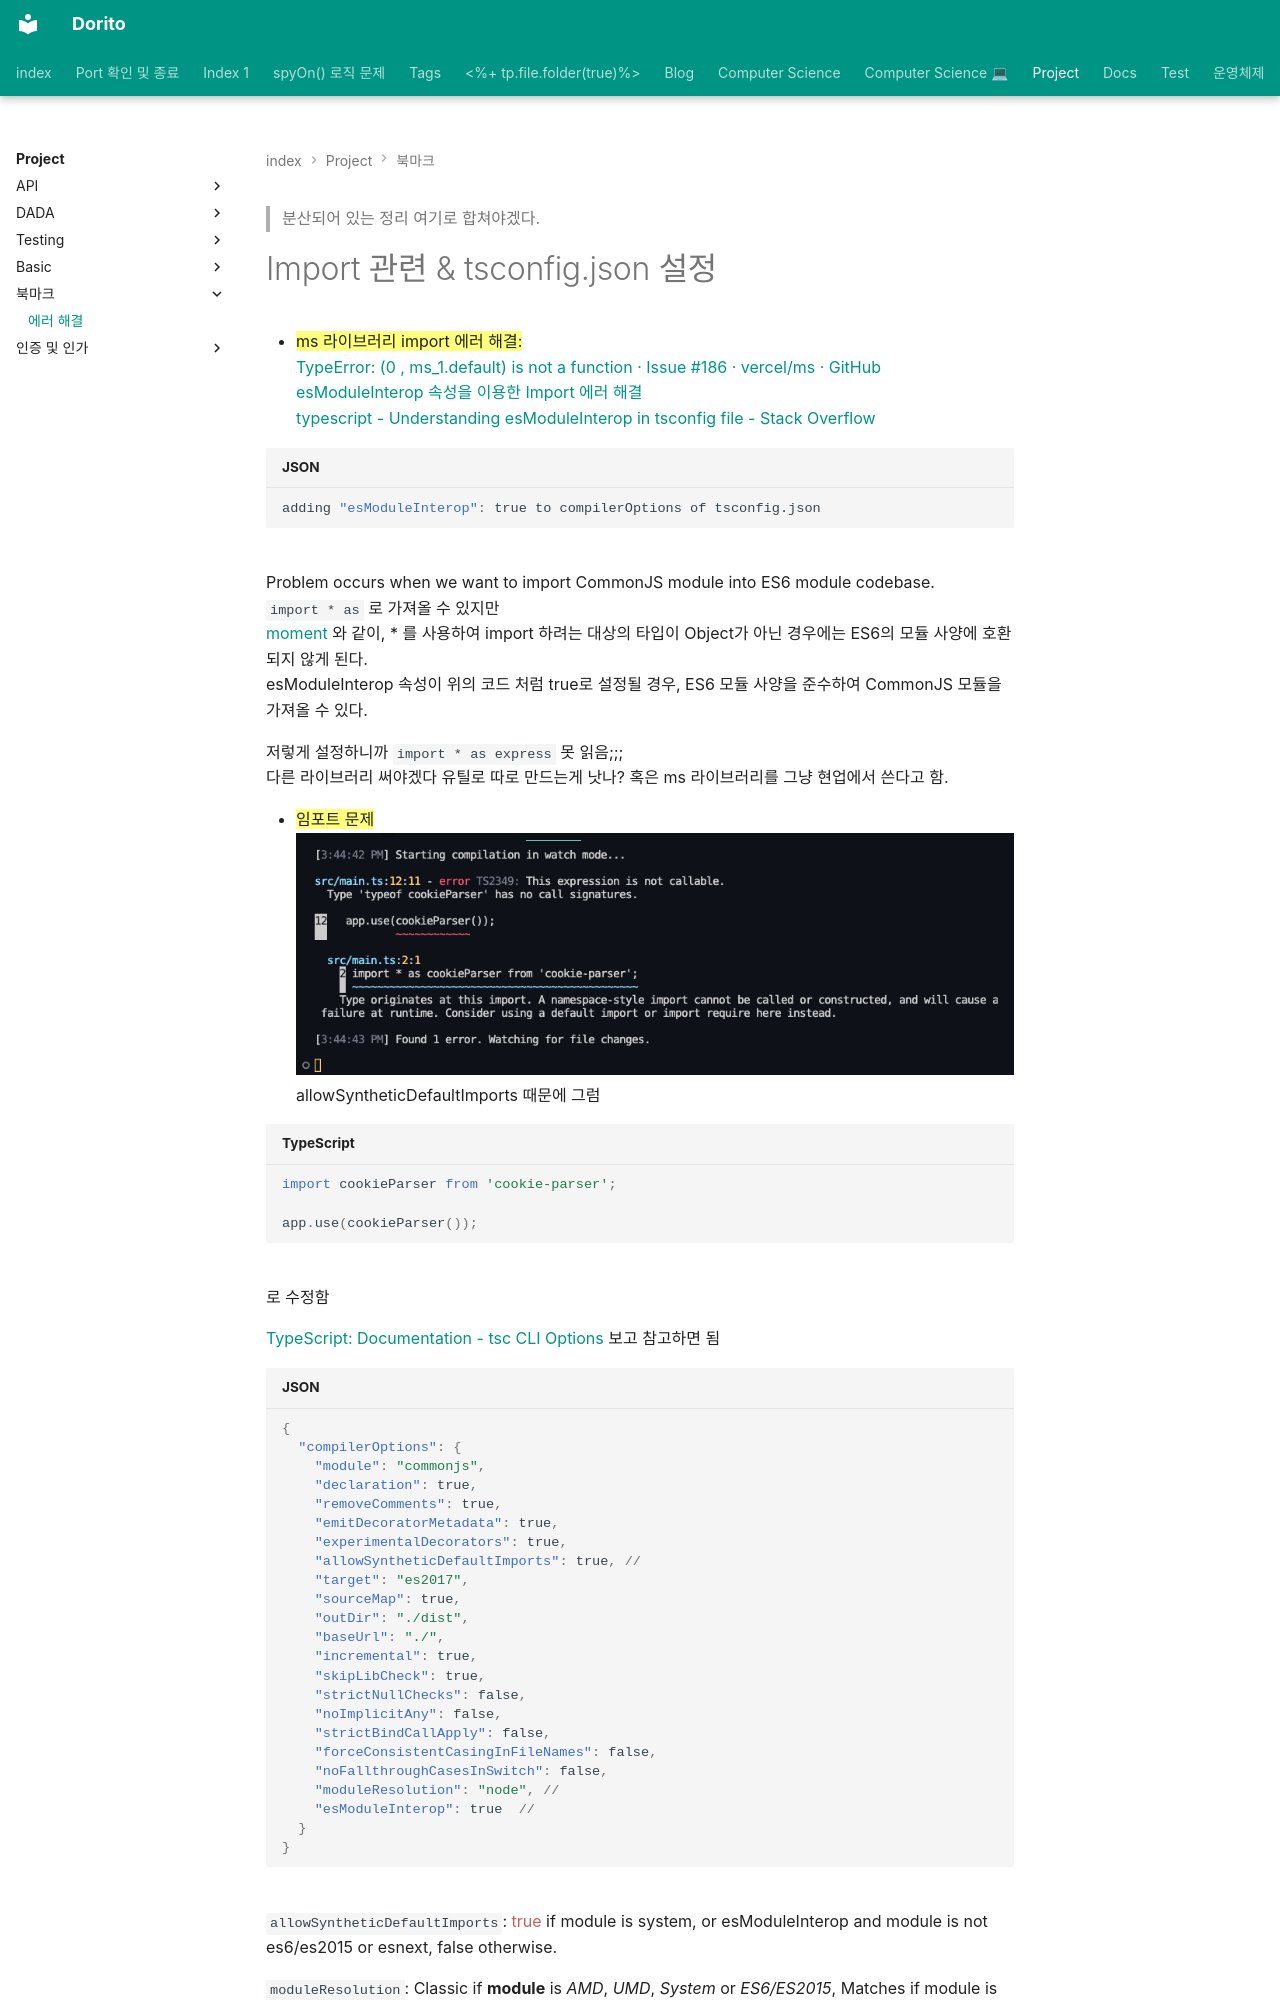

repository: baksohyeon/publish-blog · page: Project/북마크/에러 해결/index.html · generator: mkdocs

---
category: Project/북마크
share: true
---
> 분산되어 있는 정리 여기로 합쳐야겠다.  
  
# Import 관련 & tsconfig.json 설정  
- <mark class="yellow">ms 라이브러리 import 에러 해결: </mark>  
[TypeError: (0 , ms_1.default) is not a function · Issue #186 · vercel/ms · GitHub](https://github.com/vercel/ms/issues/186)  
[esModuleInterop 속성을 이용한 Import 에러 해결](https://pewww.tistory.com/26)  
[typescript - Understanding esModuleInterop in tsconfig file - Stack Overflow](https://stackoverflow.com/questions/56238356/understanding-esmoduleinterop-in-tsconfig-file)  
  
```json  
adding "esModuleInterop": true to compilerOptions of tsconfig.json  
```  
Problem occurs when we want to import CommonJS module into ES6 module codebase.  
`import * as` 로 가져올 수 있지만  
[moment](https://www.npmjs.com/package/moment) 와 같이, * 를 사용하여 import 하려는 대상의 타입이 Object가 아닌 경우에는 ES6의 모듈 사양에 호환되지 않게 된다.  
esModuleInterop 속성이 위의 코드 처럼 true로 설정될 경우, ES6 모듈 사양을 준수하여 CommonJS 모듈을 가져올 수 있다.  
  
저렇게 설정하니까 `import * as express` 못 읽음;;;   
다른 라이브러리 써야겠다 유틸로 따로 만드는게 낫나? 혹은 ms 라이브러리를 그냥 현업에서 쓴다고 함.  
  
  
  
  
- <mark class="yellow">임포트 문제</mark>  
![Pasted image 20230110154856.png](../../attachments/Pasted%20image%2020230110154856.png)  
allowSyntheticDefaultImports 때문에 그럼  
  
  
  
```ts  
import cookieParser from 'cookie-parser';  
  
app.use(cookieParser());   
```  
로 수정함  
  
  
[TypeScript: Documentation - tsc CLI Options](https://www.typescriptlang.org/docs/handbook/compiler-options.html) 보고 참고하면 됨  
```json  
{  
  "compilerOptions": {  
    "module": "commonjs",  
    "declaration": true,  
    "removeComments": true,  
    "emitDecoratorMetadata": true,  
    "experimentalDecorators": true,  
    "allowSyntheticDefaultImports": true, //  
    "target": "es2017",  
    "sourceMap": true,  
    "outDir": "./dist",  
    "baseUrl": "./",  
    "incremental": true,  
    "skipLibCheck": true,  
    "strictNullChecks": false,  
    "noImplicitAny": false,  
    "strictBindCallApply": false,  
    "forceConsistentCasingInFileNames": false,  
    "noFallthroughCasesInSwitch": false,  
    "moduleResolution": "node", //  
    "esModuleInterop": true  //  
  }  
}  
  
```  
`allowSyntheticDefaultImports`:  <font style="color:indianred">true</font> if module is system, or esModuleInterop and module is not es6/es2015 or esnext, false otherwise.  
  
`moduleResolution`: Classic if **module** is *AMD*, *UMD*, *System* or *ES6/ES2015*, Matches if module is *node12* or *nodenext*, *Node* otherwise.  
  
`esModuleInterop`: Emit additional JavaScript to ease support for importing CommonJS modules. This enables <font style="color:olivedrab">allowSyntheticDefaultImports</font> for type compatibility.  
  
js 유형 별로 import 관련 더 알고 싶으면 [심화](https://youtu.be/mee1QbvaO10) 참고하면 되는데 굳이 몰라도 됨 패스 (CJS, ESM 차이도 굳이 들여다볼 필요는 없으니 일단 패스.)  
  
[import - JavaScript | MDN](https://developer.mozilla.org/en-US/docs/Web/JavaScript/Reference/Statements/import) 임포트 관련 개념 정리 → 웬만하면 default import 로 돌리는게 나음.   
살펴보니까 nestjs 보통 named import 쓰는듯? (내 코드 기준)  
  
  
[CommonJS와 ESM에 모두 대응하는 라이브러리 개발하기: exports field](https://toss.tech/article/commonjs-esm-exports-field) 여기에 정
